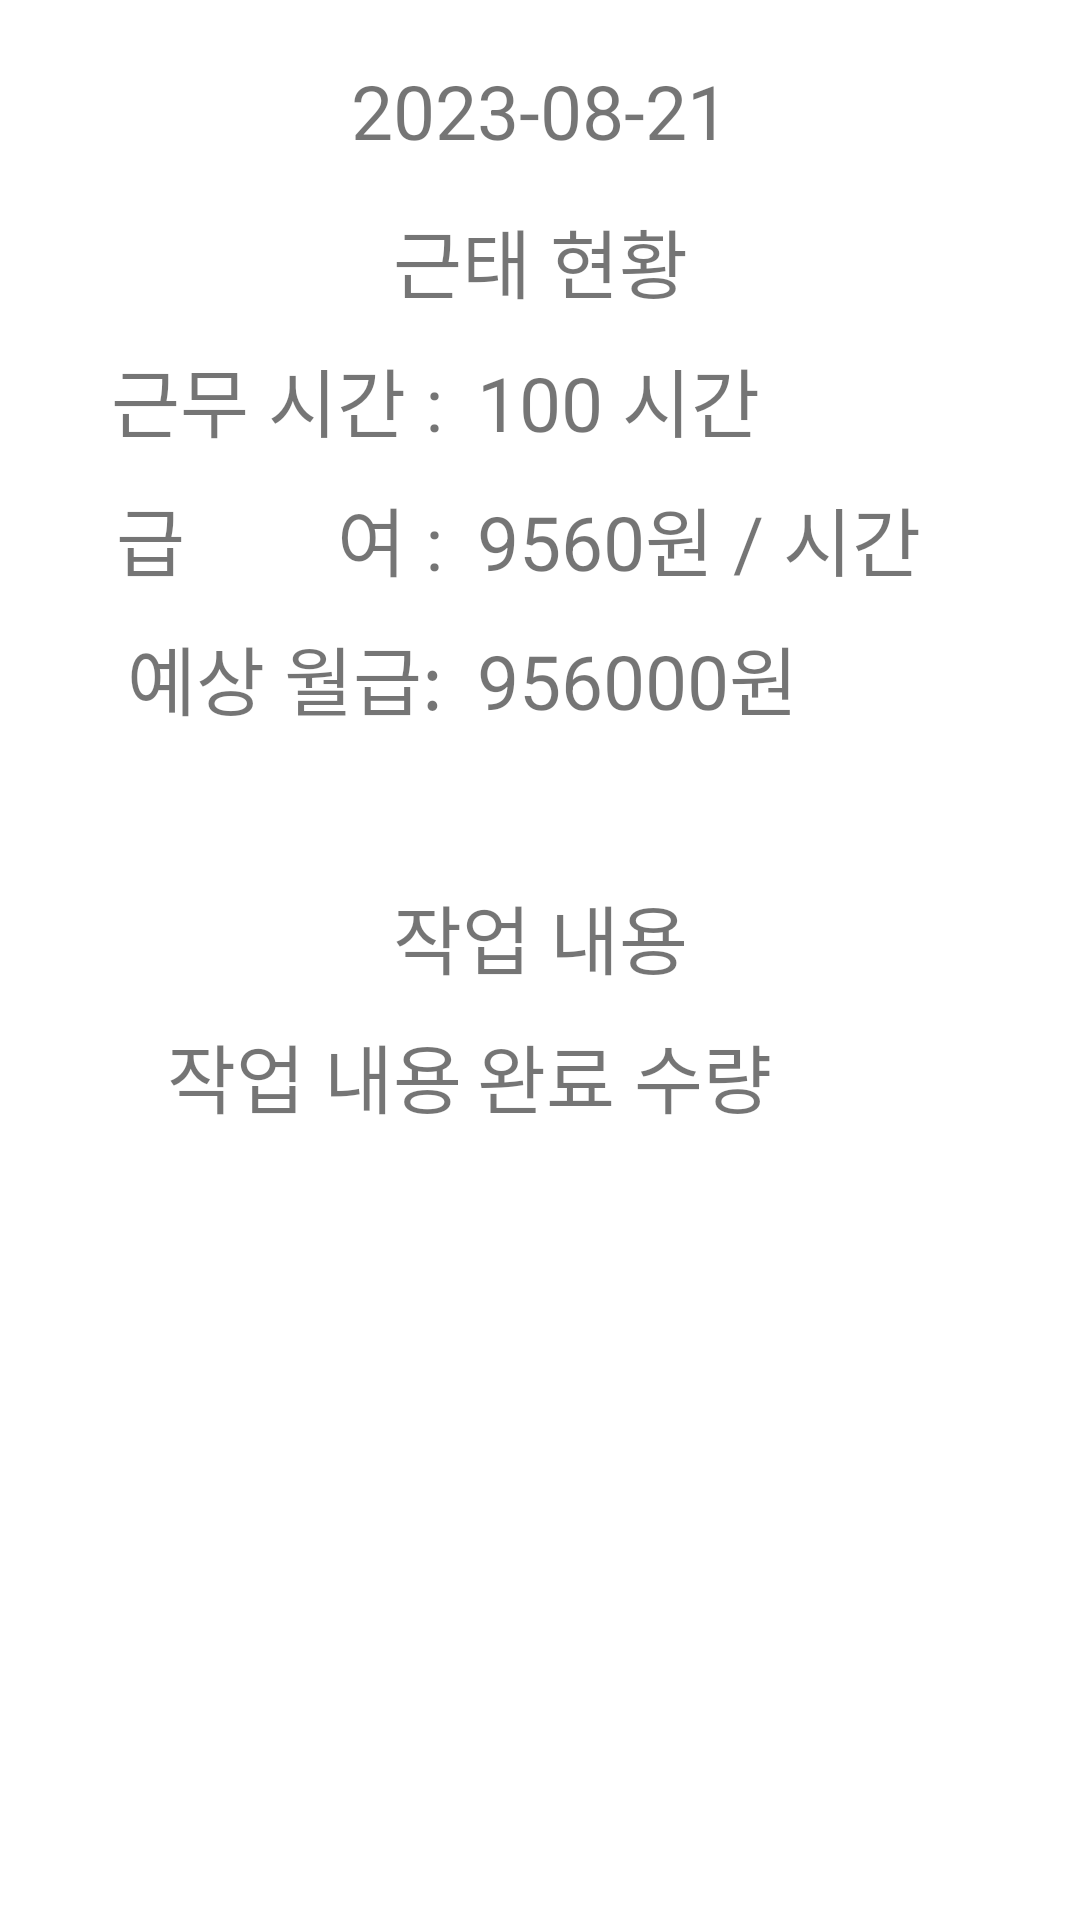

Here is an Android app screen rendered from its layout file. Give the layout XML and the strings, colors and styles it references.
<!-- AndroidManifest.xml: application theme Theme.RawDataCollector -->
<!-- res/layout/activity_work_history.xml -->
<?xml version="1.0" encoding="utf-8"?>
<LinearLayout xmlns:android="http://schemas.android.com/apk/res/android"
    xmlns:app="http://schemas.android.com/apk/res-auto"
    xmlns:tools="http://schemas.android.com/tools"
    android:layout_width="match_parent"
    android:layout_height="match_parent"
    android:orientation="vertical"
    tools:context=".MainActivity.Main_Worker.WorkHistory.WorkHistoryActivity">

    <TextView
        android:id="@+id/curDateText"
        android:layout_width="match_parent"
        android:layout_height="wrap_content"
        android:layout_marginTop="20dp"
        android:text="2023-08-21"
        android:textAlignment="center"
        android:textSize="25sp" />

    <TextView
        android:layout_width="match_parent"
        android:layout_height="wrap_content"
        android:layout_marginTop="15dp"
        android:text="근태 현황"
        android:textAlignment="center"
        android:textSize="25sp" />


    <LinearLayout
        android:layout_width="match_parent"
        android:layout_height="wrap_content"
        android:layout_marginTop="10dp"
        android:orientation="horizontal">

        <TextView
            android:layout_width="0dp"
            android:layout_height="wrap_content"
            android:layout_weight="1.5"
            android:text="근무 시간 : "
            android:textAlignment="textEnd"
            android:textSize="25sp" />

        <TextView
            android:layout_width="0dp"
            android:layout_height="wrap_content"
            android:layout_weight="2"
            android:paddingStart="5dp"
            android:text="100 시간"
            android:textSize="25sp" />

    </LinearLayout>

    <LinearLayout
        android:layout_width="match_parent"
        android:layout_height="wrap_content"
        android:layout_marginTop="10dp"
        android:orientation="horizontal">

        <TextView
            android:layout_width="0dp"
            android:layout_height="wrap_content"
            android:layout_weight="1.5"
            android:text="급        여 : "
            android:textAlignment="textEnd"
            android:textSize="25sp" />

        <TextView
            android:layout_width="0dp"
            android:layout_height="wrap_content"
            android:layout_weight="2"
            android:paddingStart="5dp"
            android:text="9560원 / 시간"
            android:textSize="25sp" />

    </LinearLayout>

    <LinearLayout
        android:layout_width="match_parent"
        android:layout_height="wrap_content"
        android:layout_marginTop="10dp"
        android:orientation="horizontal">

        <TextView
            android:layout_width="0dp"
            android:layout_height="wrap_content"
            android:layout_weight="1.5"
            android:text="예상 월급: "
            android:textAlignment="textEnd"
            android:textSize="25sp" />

        <TextView
            android:layout_width="0dp"
            android:layout_height="wrap_content"
            android:layout_weight="2"
            android:paddingStart="5dp"
            android:text="956000원"
            android:textSize="25sp" />

    </LinearLayout>


    <TextView
        android:layout_width="match_parent"
        android:layout_height="wrap_content"
        android:layout_marginTop="50dp"
        android:text="작업 내용"
        android:textAlignment="center"
        android:textSize="25sp" />

    <LinearLayout
        android:layout_width="match_parent"
        android:layout_height="wrap_content"
        android:layout_marginTop="10dp"
        android:orientation="horizontal">

        <TextView
            android:layout_width="0dp"
            android:layout_height="wrap_content"
            android:layout_weight="1.5"
            android:text="작업 내용"
            android:background="@drawable/border_all"
            android:textAlignment="textEnd"
            android:textSize="25sp" />

        <TextView
            android:layout_width="0dp"
            android:layout_height="wrap_content"
            android:layout_weight="2"
            android:paddingStart="5dp"
            android:background="@drawable/border_all"
            android:text="완료 수량"
            android:textSize="25sp" />

    </LinearLayout>

    <androidx.recyclerview.widget.RecyclerView
        android:id="@+id/workHistoryRecyclerView"
        android:layout_width="match_parent"
        android:layout_height="wrap_content" />


</LinearLayout>
<!-- resources referenced by this layout -->
<resources>
  <style name="Theme.RawDataCollector" parent="Theme.MaterialComponents.DayNight.NoActionBar">
          
          <item name="colorPrimary">#714756</item>
          <item name="colorPrimaryVariant">@color/gray</item>
          <item name="colorOnPrimary">@color/white</item>
          <item name="android:windowLightStatusBar" tools:targetApi="m">true</item>
          
          <item name="colorSecondary">@color/teal_200</item>
          <item name="colorSecondaryVariant">@color/teal_700</item>
          <item name="colorOnSecondary">@color/black</item>
          
          <item name="android:statusBarColor">?attr/colorPrimaryVariant</item>
          
      </style>
  <color name="gray">#EEEEEE</color>
  <color name="white">#FFFFFFFF</color>
  <color name="teal_200">#FF03DAC5</color>
  <color name="teal_700">#FF018786</color>
  <color name="black">#FF000000</color>
</resources>
